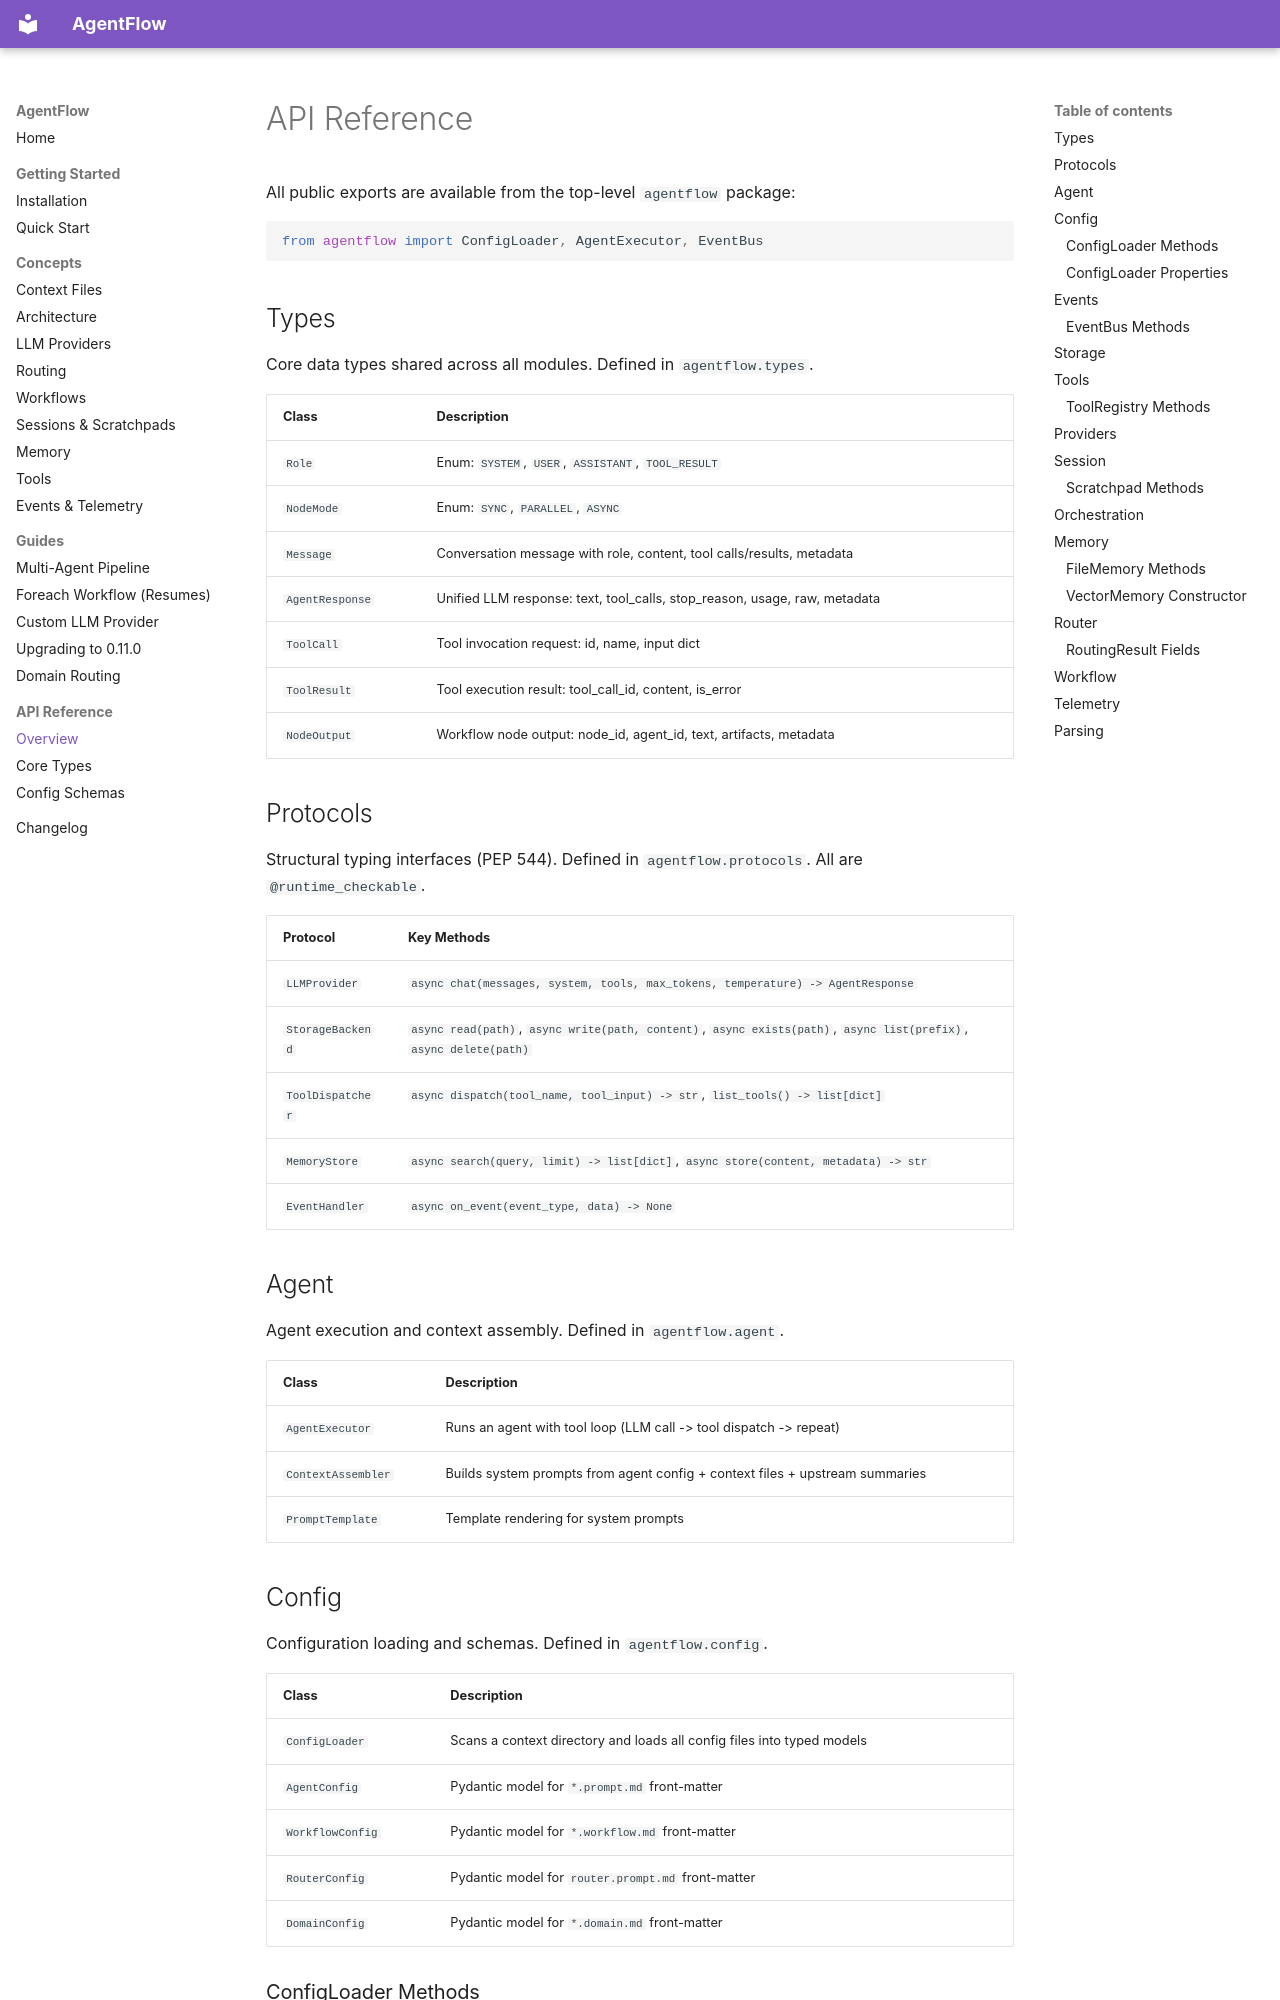

repository: GittieLabs/agentflow · page: api/index.html · generator: mkdocs

# API Reference

All public exports are available from the top-level `agentflow` package:

```python
from agentflow import ConfigLoader, AgentExecutor, EventBus
```

## Types

Core data types shared across all modules. Defined in `agentflow.types`.

| Class | Description |
|-------|-------------|
| `Role` | Enum: `SYSTEM`, `USER`, `ASSISTANT`, `TOOL_RESULT` |
| `NodeMode` | Enum: `SYNC`, `PARALLEL`, `ASYNC` |
| `Message` | Conversation message with role, content, tool calls/results, metadata |
| `AgentResponse` | Unified LLM response: text, tool_calls, stop_reason, usage, raw, metadata |
| `ToolCall` | Tool invocation request: id, name, input dict |
| `ToolResult` | Tool execution result: tool_call_id, content, is_error |
| `NodeOutput` | Workflow node output: node_id, agent_id, text, artifacts, metadata |

## Protocols

Structural typing interfaces (PEP 544). Defined in `agentflow.protocols`. All are `@runtime_checkable`.

| Protocol | Key Methods |
|----------|-------------|
| `LLMProvider` | `async chat(messages, system, tools, max_tokens, temperature) -> AgentResponse` |
| `StorageBackend` | `async read(path)`, `async write(path, content)`, `async exists(path)`, `async list(prefix)`, `async delete(path)` |
| `ToolDispatcher` | `async dispatch(tool_name, tool_input) -> str`, `list_tools() -> list[dict]` |
| `MemoryStore` | `async search(query, limit) -> list[dict]`, `async store(content, metadata) -> str` |
| `EventHandler` | `async on_event(event_type, data) -> None` |

## Agent

Agent execution and context assembly. Defined in `agentflow.agent`.

| Class | Description |
|-------|-------------|
| `AgentExecutor` | Runs an agent with tool loop (LLM call -> tool dispatch -> repeat) |
| `ContextAssembler` | Builds system prompts from agent config + context files + upstream summaries |
| `PromptTemplate` | Template rendering for system prompts |
